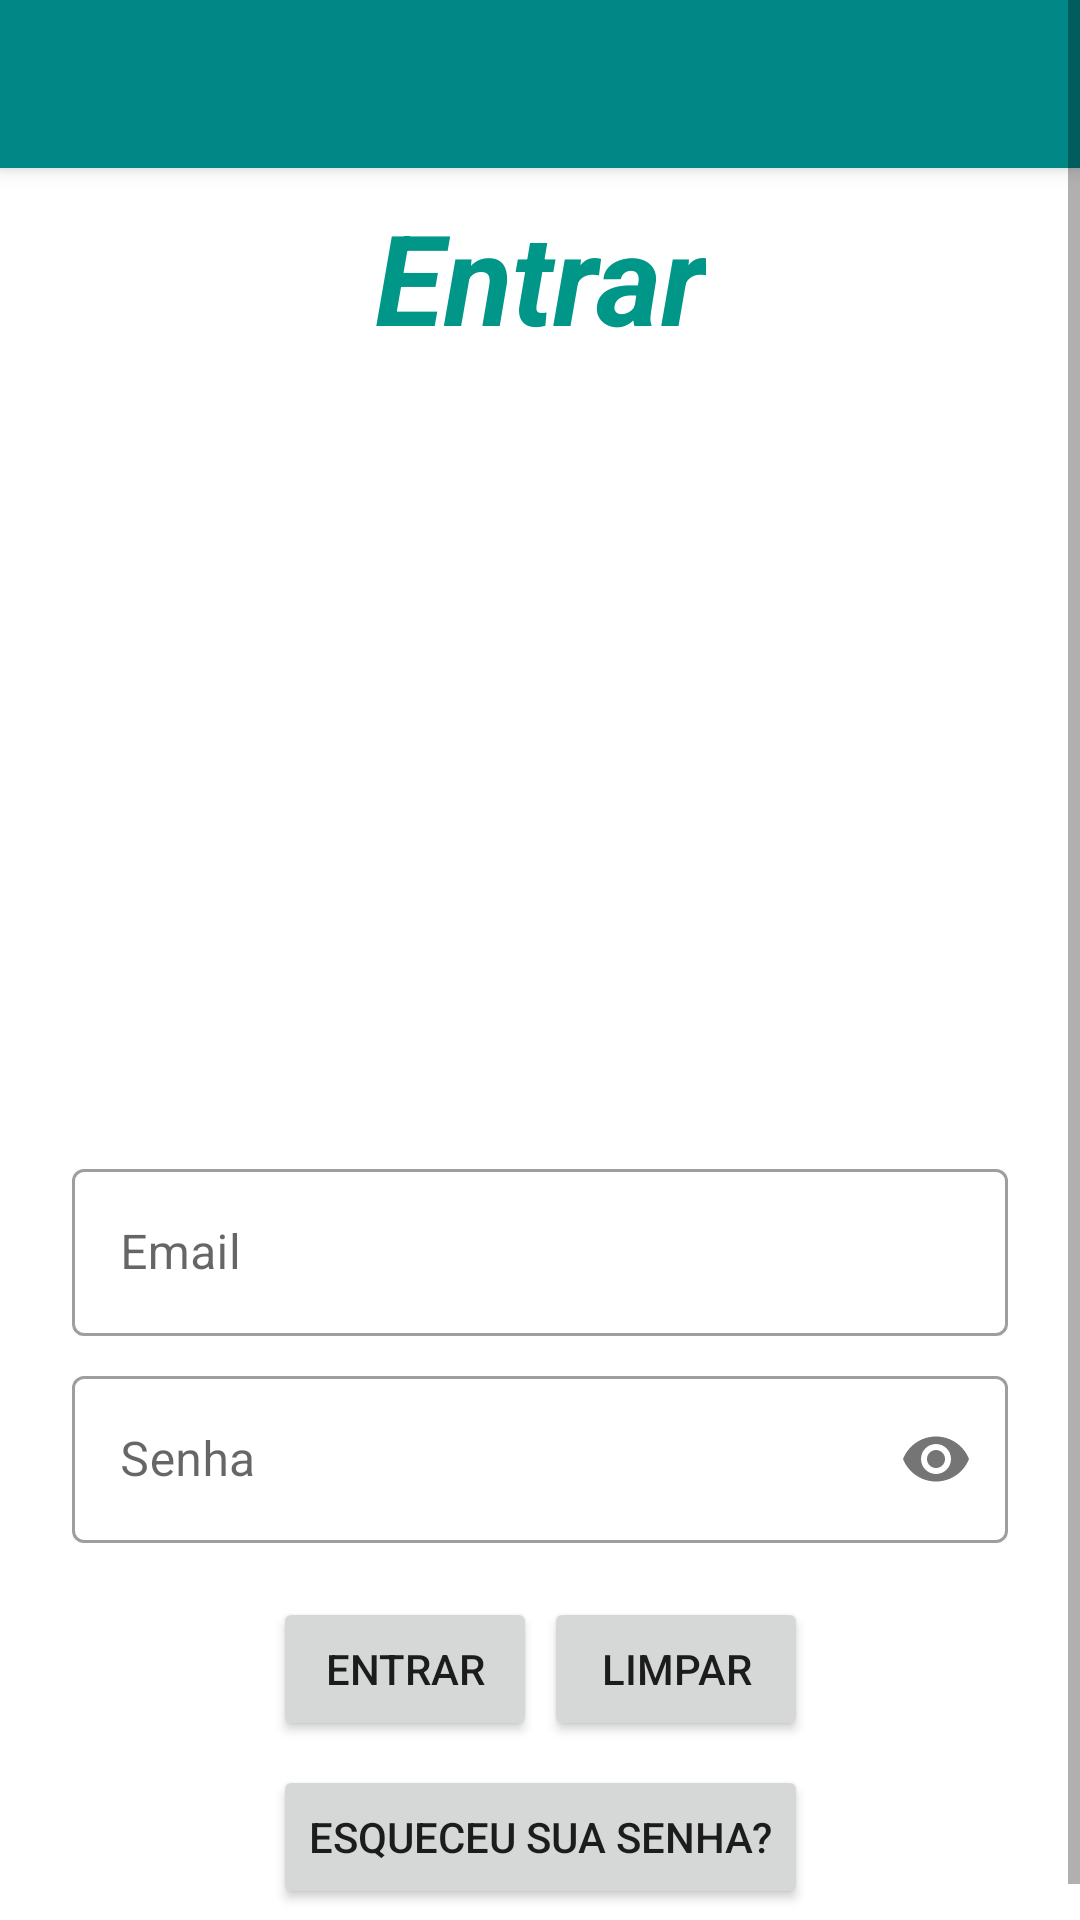

Produce the Android XML layout that renders to this screen, including the resource entries it uses.
<!-- AndroidManifest.xml: application theme Theme.UaiGas -->
<!-- res/layout/activity_login.xml -->
<?xml version="1.0" encoding="utf-8"?>
<ScrollView xmlns:android="http://schemas.android.com/apk/res/android"
    xmlns:app="http://schemas.android.com/apk/res-auto"
    xmlns:tools="http://schemas.android.com/tools"
    android:layout_width="match_parent"
    android:layout_height="match_parent">

    <androidx.constraintlayout.widget.ConstraintLayout
        android:id="@+id/container"
        android:layout_width="match_parent"
        android:layout_height="wrap_content">

        <include
            android:id="@+id/toolbar"
            layout="@layout/toolbar" />

        <TextView
            android:id="@+id/title"
            style="@style/title"
            android:layout_width="wrap_content"
            android:layout_height="wrap_content"
            android:layout_marginTop="8dp"
            android:text="@string/title_login"
            android:textSize="42sp"
            app:layout_constraintEnd_toEndOf="parent"
            app:layout_constraintStart_toStartOf="parent"
            app:layout_constraintTop_toBottomOf="@+id/toolbar" />

        <ImageView
            android:id="@+id/logo"
            android:layout_width="200dp"
            android:layout_height="200dp"
            android:layout_marginTop="32dp"
            android:contentDescription="@string/gas_station_icon"
            android:src="@drawable/gas_station_icon"
            app:layout_constraintEnd_toEndOf="parent"
            app:layout_constraintStart_toStartOf="parent"
            app:layout_constraintTop_toBottomOf="@+id/title" />

        <com.google.android.material.textfield.TextInputLayout
            android:id="@+id/email"
            style="@style/Widget.MaterialComponents.TextInputLayout.OutlinedBox"
            android:layout_width="0dp"
            android:layout_height="wrap_content"
            android:layout_marginStart="24dp"
            android:layout_marginTop="32dp"
            android:layout_marginEnd="24dp"
            android:autofillHints=""
            android:hint="@string/email"
            android:selectAllOnFocus="true"
            app:layout_constraintEnd_toEndOf="parent"
            app:layout_constraintStart_toStartOf="parent"
            app:layout_constraintTop_toBottomOf="@+id/logo"
            app:placeholderText="@string/placeholder_email">

            <com.google.android.material.textfield.TextInputEditText
                android:layout_width="match_parent"
                android:layout_height="wrap_content"
                android:inputType="textEmailAddress" />

        </com.google.android.material.textfield.TextInputLayout>

        <com.google.android.material.textfield.TextInputLayout
            android:id="@+id/password"
            style="@style/Widget.MaterialComponents.TextInputLayout.OutlinedBox"
            android:layout_width="0dp"
            android:layout_height="wrap_content"
            android:layout_marginStart="24dp"
            android:layout_marginTop="8dp"
            android:layout_marginEnd="24dp"
            android:autofillHints=""
            android:hint="@string/password"
            android:imeOptions="actionDone"
            android:selectAllOnFocus="true"
            app:layout_constraintEnd_toEndOf="parent"
            app:layout_constraintStart_toStartOf="parent"
            app:layout_constraintTop_toBottomOf="@+id/email"
            app:passwordToggleEnabled="true"
            app:placeholderText="@string/placeholder_password">

            <com.google.android.material.textfield.TextInputEditText
                android:layout_width="match_parent"
                android:layout_height="wrap_content"
                android:inputType="textPassword" />

        </com.google.android.material.textfield.TextInputLayout>

        <Button
            android:id="@+id/login"
            android:layout_width="wrap_content"
            android:layout_height="wrap_content"
            android:layout_gravity="start"
            android:layout_marginTop="16dp"
            android:layout_marginBottom="64dp"
            android:onClick="login"
            android:text="@string/sign_in"
            app:layout_constraintBottom_toBottomOf="parent"
            app:layout_constraintStart_toStartOf="@+id/reset"
            app:layout_constraintTop_toBottomOf="@+id/password"
            app:layout_constraintVertical_bias="0.2" />

        <Button
            android:id="@+id/clear"
            android:layout_width="wrap_content"
            android:layout_height="wrap_content"
            android:layout_gravity="start"
            android:onClick="clearFields"
            android:text="@string/clear"
            app:layout_constraintEnd_toEndOf="@+id/reset"
            app:layout_constraintHorizontal_bias="1.0"
            app:layout_constraintStart_toEndOf="@+id/login"
            app:layout_constraintTop_toTopOf="@+id/login" />

        <Button
            android:id="@+id/reset"
            android:layout_width="wrap_content"
            android:layout_height="wrap_content"
            android:layout_gravity="start"
            android:layout_marginStart="48dp"
            android:layout_marginTop="8dp"
            android:layout_marginEnd="48dp"
            android:layout_marginBottom="16dp"
            android:onClick="btnResetPassword"
            android:text="@string/reset_password"
            app:layout_constraintBottom_toBottomOf="parent"
            app:layout_constraintEnd_toEndOf="parent"
            app:layout_constraintStart_toStartOf="parent"
            app:layout_constraintTop_toBottomOf="@+id/login" />

    </androidx.constraintlayout.widget.ConstraintLayout>
</ScrollView>
<!-- res/layout/toolbar.xml (included above) -->
<?xml version="1.0" encoding="utf-8"?>
<androidx.appcompat.widget.Toolbar xmlns:android="http://schemas.android.com/apk/res/android"
    android:layout_width="match_parent"
    android:layout_height="wrap_content"
    xmlns:app="http://schemas.android.com/apk/res-auto"
    android:background="@color/teal_700"
    android:elevation="4dp"
    android:theme="@style/ThemeOverlay.MaterialComponents.Toolbar.Primary"
    app:popupTheme="@style/ThemeOverlay.MaterialComponents.Light">

</androidx.appcompat.widget.Toolbar>
<!-- resources referenced by this layout -->
<resources>
  <color name="teal_700">#FF018786</color>
  <string name="clear">Limpar</string>
  <string name="email">Email</string>
  <string name="gas_station_icon">Icon</string>
  <string name="password">Senha</string>
  <string name="placeholder_email">Ex: fulano@gmail.com</string>
  <string name="placeholder_password">Insira sua senha</string>
  <string name="reset_password">Esqueceu sua senha?</string>
  <string name="sign_in">Entrar</string>
  <string name="title_login">Entrar</string>
  <style name="title">
          <item name="android:textColor">#009688</item>
          <item name="android:textStyle">bold|italic</item>
      </style>
  <style name="Theme.UaiGas" parent="Theme.MaterialComponents.DayNight.NoActionBar">
          
          <item name="colorPrimary">#009688</item>
  
          <item name="colorPrimaryVariant">@color/teal_200</item>
          <item name="colorOnPrimary">@color/white</item>
          
          <item name="colorSecondary">@color/teal_200</item>
          <item name="colorSecondaryVariant">#009688</item>
          <item name="colorOnSecondary">@color/black</item>
          
          <item name="android:statusBarColor" tools:targetApi="l">?attr/colorPrimaryVariant</item>
          
      </style>
  <color name="teal_200">#FF03DAC5</color>
  <color name="white">#FFFFFFFF</color>
  <color name="black">#FF000000</color>
</resources>
